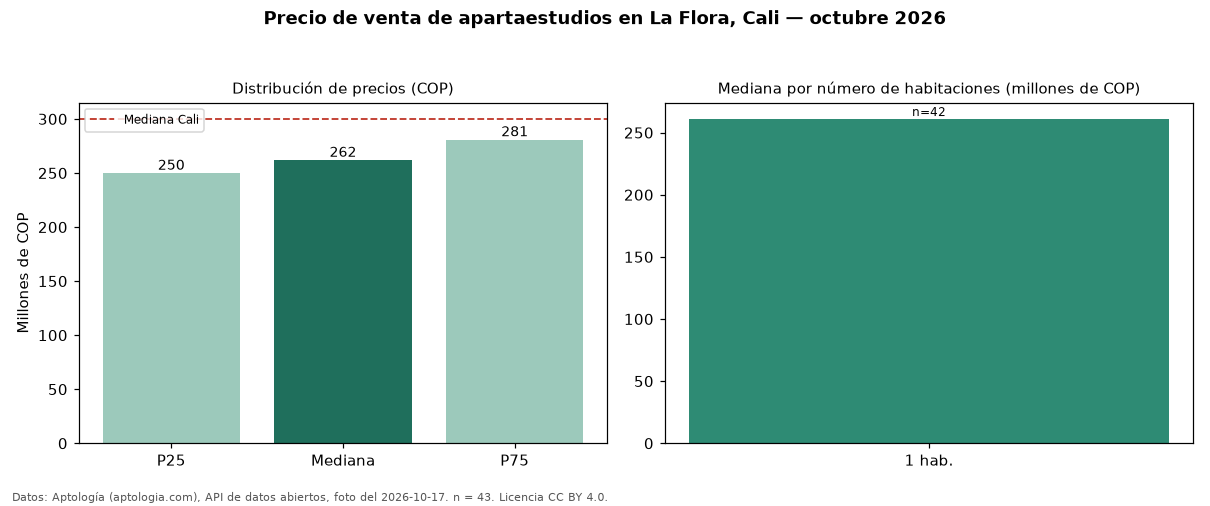

The table this chart was drawn from, first rows:
seccion, metrica, valor_cop, n
precio, p25, 250000000, 43
precio, mediana, 262000000, 43
precio, p75, 281000000, 43
precio, minimo, 120000000, 43
precio, maximo, 520000000, 43
parqueadero, avisos_con_parqueadero, 14, 43
parqueadero, mediana_con_parqueadero, 270000000, 14
habitaciones, 1, 261000000, 42
ciudad, mediana_ciudad, 300000000, 
fuente, fecha_foto, 2026-10-17, 
fuente, atribucion, https://www.aptologia.com/apartaestudios…, 
